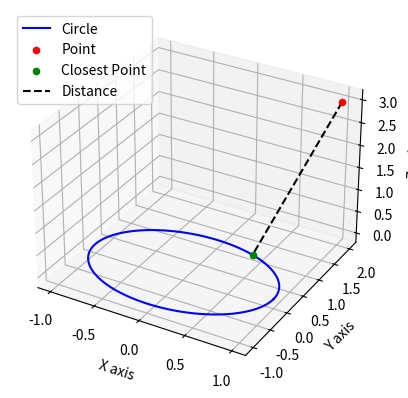

Python code for this plot:
import numpy as np
import matplotlib.pyplot as plt
from mpl_toolkits.mplot3d import Axes3D

class DCPQuery:
    def __init__(self):
        pass

    class Result:
        def __init__(self):
            self.distance = 0.0
            self.sqrDistance = 0.0
            self.closest = [np.zeros(3), np.zeros(3)]
            self.equidistant = False

    def __call__(self, point, circle):
        result = self.Result()

        PmC = point - circle['center']
        U, V, N = np.zeros(3), np.zeros(3), circle['normal']
        self.compute_orthogonal_basis(1, N, U, V)
        scaledQmC = (np.dot(N, N) * np.dot(U, PmC)) * U + np.dot(V, PmC) * V
        length_scaledQmC = np.linalg.norm(scaledQmC)
        
        if length_scaledQmC > 0:
            result.closest[0] = point
            result.closest[1] = circle['center'] + circle['radius'] * (scaledQmC / length_scaledQmC)
            height = np.dot(N, PmC)
            radial = np.linalg.norm(np.cross(N, PmC)) - circle['radius']
            result.sqrDistance = height * height + radial * radial
            result.distance = np.sqrt(result.sqrDistance)
            result.equidistant = False
        else:
            result.closest[0] = point
            result.closest[1] = circle['center'] + circle['radius'] * self.get_orthogonal(N)
            result.sqrDistance = np.dot(PmC, PmC) + circle['radius'] * circle['radius']
            result.distance = np.sqrt(result.sqrDistance)
            result.equidistant = True

        return result

    def compute_orthogonal_basis(self, num_inputs, v0, v1, v2):
        if num_inputs == 1:
            if abs(v0[0]) > abs(v0[1]):
                v1[:] = [-v0[2], 0, v0[0]]
            else:
                v1[:] = [0, v0[2], -v0[1]]
        else:
            v1[:] = np.dot(v0, v0) * v1 - np.dot(v1, v0) * v0

        if np.all(v1 == 0):
            v2[:] = np.zeros(3)
            return False

        v2[:] = np.cross(v0, v1)
        return not np.all(v2 == 0)

    def get_orthogonal(self, vector):
        if abs(vector[0]) > abs(vector[1]):
            return np.array([-vector[2], 0, vector[0]])
        else:
            return np.array([0, vector[2], -vector[1]])
def main():
    def plot_point_circle_result(point, circle, result):
        fig = plt.figure()
        ax = fig.add_subplot(111, projection='3d')

        # Plot the circle
        theta = np.linspace(0, 2 * np.pi, 100)
        circle_x = circle['center'][0] + circle['radius'] * np.cos(theta)
        circle_y = circle['center'][1] + circle['radius'] * np.sin(theta)
        circle_z = np.full_like(circle_x, circle['center'][2])

        ax.plot(circle_x, circle_y, circle_z, 'b-', label='Circle')

        # Plot the original point
        ax.scatter(point[0], point[1], point[2], color='r', label='Point')

        # Plot the closest point on the circle
        ax.scatter(result.closest[1][0], result.closest[1][1], result.closest[1][2], color='g', label='Closest Point')

        # Draw a line between the point and the closest point on the circle
        ax.plot([point[0], result.closest[1][0]], 
                [point[1], result.closest[1][1]], 
                [point[2], result.closest[1][2]], 'k--', label='Distance')

        # Set labels
        
        ax.set_xlabel('X axis')
        ax.set_ylabel('Y axis')
        ax.set_zlabel('Z axis')

        ax.legend()
        plt.show()

    # Example usage
    point = np.array([1.0, 2.0, 3.0])
    circle = {
        'center': np.array([0.0, 0.0, 0.0]),
        'normal': np.array([0.0, 0.0, 1.0]),
        'radius': 1.0
    }

    query = DCPQuery()
    result = query(point, circle)
    print(result.closest)

    plot_point_circle_result(point, circle, result)

if __name__ == '__main__':
    main()